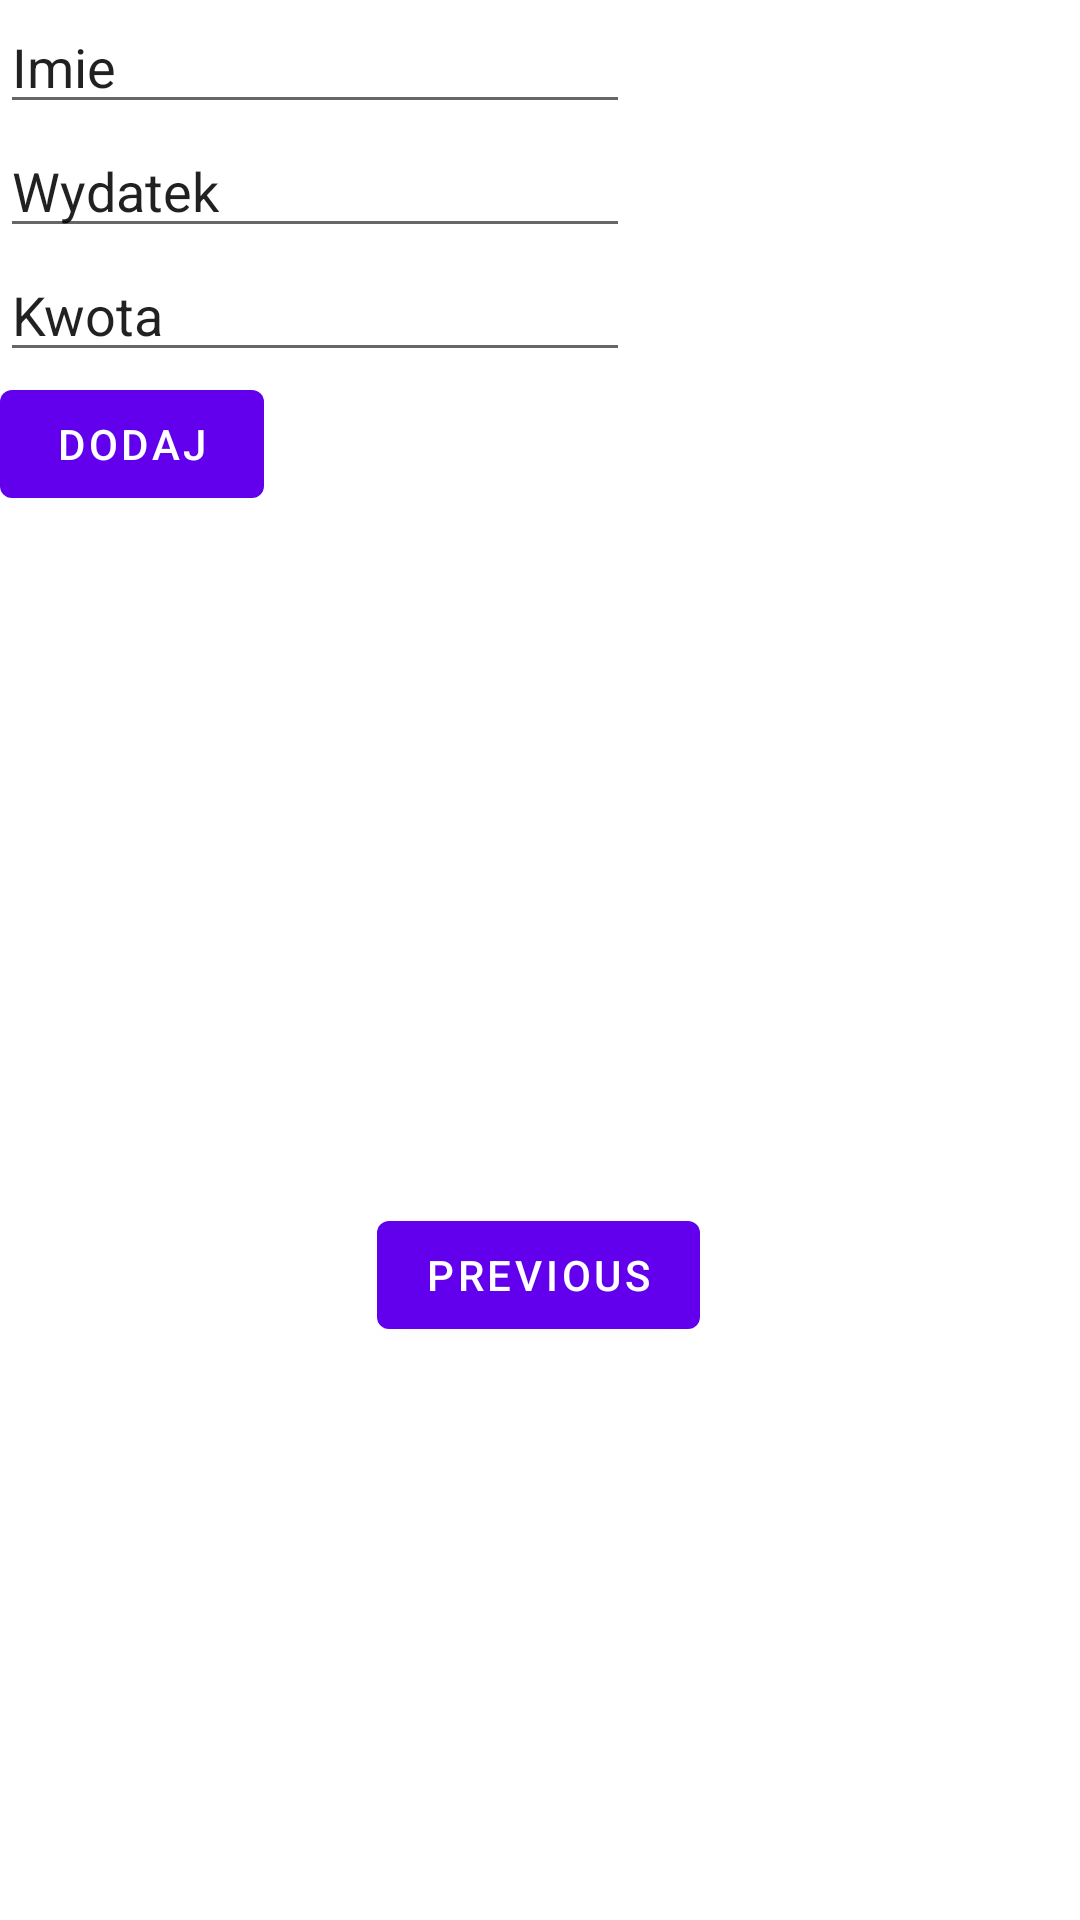

Write the Android layout XML for this screen, with the resource values it uses.
<!-- AndroidManifest.xml: application theme Theme.Splitti -->
<!-- res/layout/fragment_second.xml -->
<?xml version="1.0" encoding="utf-8"?>
<androidx.constraintlayout.widget.ConstraintLayout xmlns:android="http://schemas.android.com/apk/res/android"
    xmlns:app="http://schemas.android.com/apk/res-auto"
    xmlns:tools="http://schemas.android.com/tools"
    android:layout_width="match_parent"
    android:layout_height="match_parent"
    tools:context=".SecondFragment">

    <TextView
        android:id="@+id/textview_second"
        android:layout_width="wrap_content"
        android:layout_height="wrap_content"
        app:layout_constraintBottom_toTopOf="@id/button_second"
        app:layout_constraintEnd_toEndOf="parent"
        app:layout_constraintStart_toStartOf="parent"
        app:layout_constraintTop_toTopOf="parent" />

    <Button
        android:id="@+id/button_second"
        android:layout_width="wrap_content"
        android:layout_height="wrap_content"
        android:text="@string/previous"
        app:layout_constraintBottom_toBottomOf="parent"
        app:layout_constraintEnd_toEndOf="parent"
        app:layout_constraintHorizontal_bias="0.498"
        app:layout_constraintStart_toStartOf="parent"
        app:layout_constraintTop_toBottomOf="@id/textview_second" />

    <Button
        android:id="@+id/add_button"
        android:layout_width="wrap_content"
        android:layout_height="wrap_content"
        android:text="Dodaj"
        app:layout_constraintTop_toBottomOf="@+id/etKwota"
        tools:layout_editor_absoluteX="158dp" />

    <EditText
        android:id="@+id/etImie"
        android:layout_width="wrap_content"
        android:layout_height="wrap_content"
        android:ems="10"
        android:inputType="textPersonName"
        android:text="Imie"
        app:layout_constraintTop_toTopOf="parent"
        tools:layout_editor_absoluteX="100dp" />

    <EditText
        android:id="@+id/etWydatek"
        android:layout_width="wrap_content"
        android:layout_height="wrap_content"
        android:ems="10"
        android:inputType="textPersonName"
        android:text="Wydatek"
        app:layout_constraintTop_toBottomOf="@+id/etImie"
        tools:layout_editor_absoluteX="100dp" />

    <EditText
        android:id="@+id/etKwota"
        android:layout_width="wrap_content"
        android:layout_height="wrap_content"
        android:ems="10"
        android:inputType="textPersonName"
        android:text="Kwota"
        app:layout_constraintTop_toBottomOf="@+id/etWydatek"
        tools:layout_editor_absoluteX="100dp" />
</androidx.constraintlayout.widget.ConstraintLayout>
<!-- resources referenced by this layout -->
<resources>
  <string name="previous">Previous</string>
  <style name="Theme.Splitti" parent="Theme.MaterialComponents.DayNight.DarkActionBar">
          
          <item name="colorPrimary">@color/purple_500</item>
          <item name="colorPrimaryVariant">@color/purple_700</item>
          <item name="colorOnPrimary">@color/white</item>
          
          <item name="colorSecondary">@color/teal_200</item>
          <item name="colorSecondaryVariant">@color/teal_700</item>
          <item name="colorOnSecondary">@color/black</item>
          
          <item name="android:statusBarColor" tools:targetApi="l">?attr/colorPrimaryVariant</item>
          
      </style>
  <!-- not gathered from this repository: default colours our renderer supplied (Android Studio template values) -->
  <color name="purple_500">#FF6200EE</color>
  <color name="purple_700">#FF3700B3</color>
  <color name="teal_200">#FF03DAC5</color>
  <color name="teal_700">#FF018786</color>
  <color name="black">#FF000000</color>
  <color name="white">#FFFFFFFF</color>
</resources>
